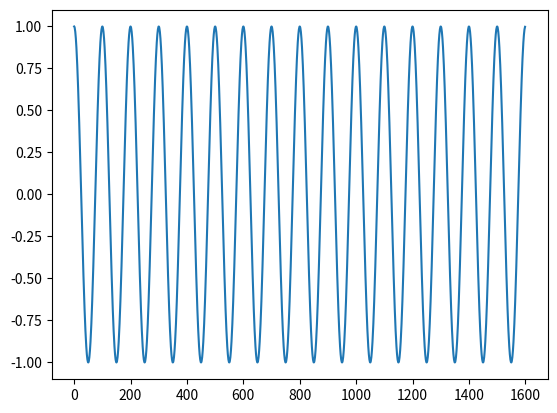

Here is the Python script that generated this plot:
import numpy as np
import matplotlib.pyplot as plt

class Graph:
    def __init__(self):
        pass

    def show(self):
        signal_data = np.cos(np.arange(1600) * (20 * np.pi / 1000))[:, None]
        plot_x = np.arange(1600)
        plot_y = signal_data
        plt.plot(plot_x, plot_y)
        plt.show()

"""
데이터 셋을 코사인 데이터로 생성함.
시간의 흐름에 따라 진폭이 -1.0 에서 1.0 사이로 변하는 1000개의 실수값을 생성합니다.
"""

if __name__ == '__main__':
    g = Graph()
    g.show()